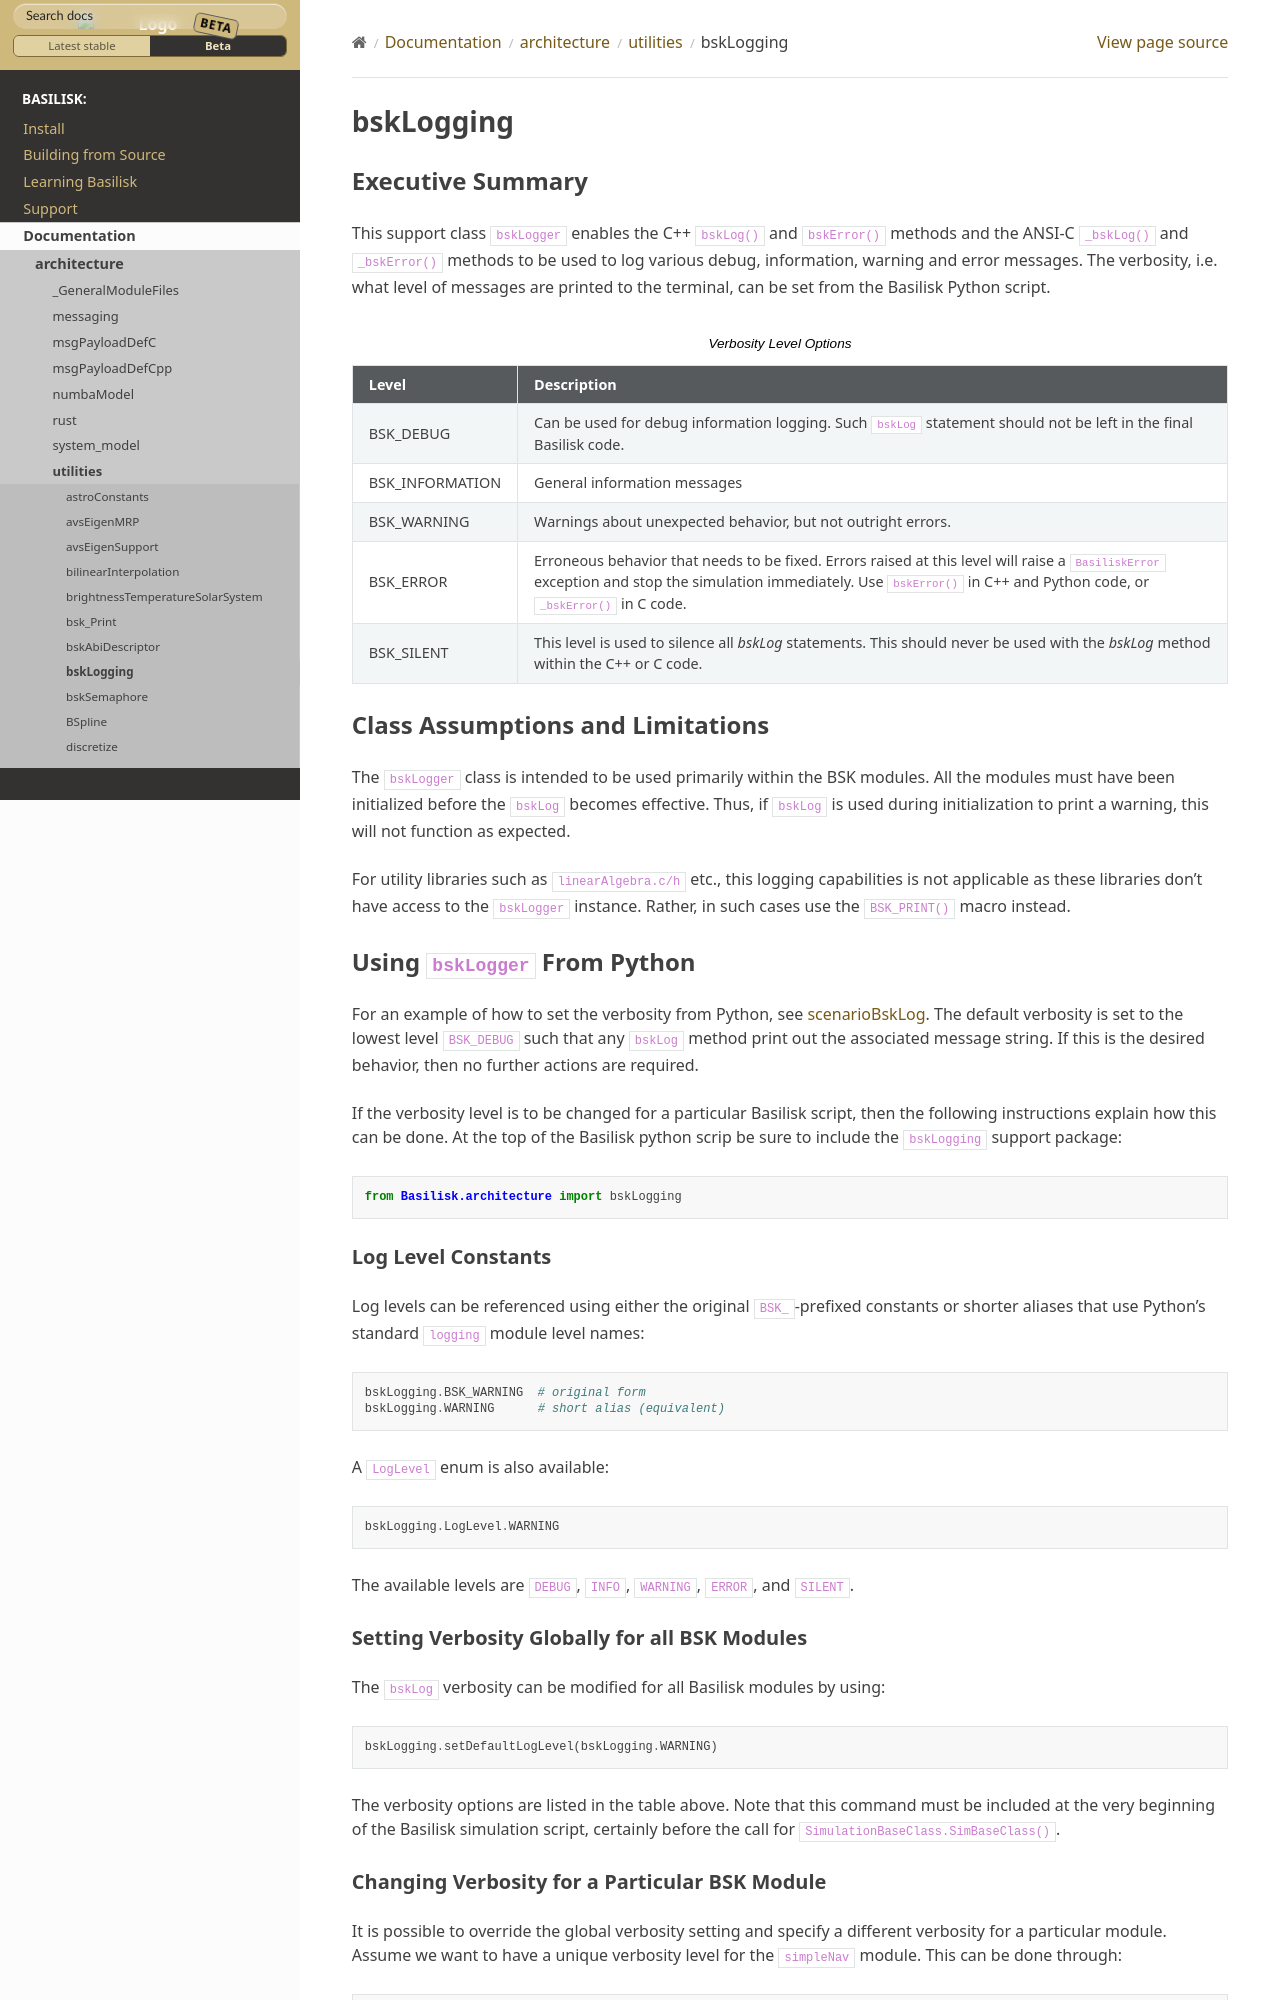

repository: AVSLab/basilisk · page: develop/Documentation/architecture/utilities/bskLogging.html · generator: sphinx

Executive Summary
-----------------
This support class ``bskLogger`` enables the C++ ``bskLog()`` and ``bskError()`` methods and the ANSI-C ``_bskLog()`` and ``_bskError()`` methods to be used to log various debug, information, warning and error messages. The verbosity, i.e. what level of messages are printed to the terminal, can be set from the Basilisk Python script.

.. table:: Verbosity Level Options
        :widths: 25 25 100

        +-----------------------+---------------------------------+---------------------------------------------------+
        | Level                 | Description                                                                         |
        +=======================+=================================+===================================================+
        | BSK_DEBUG             | Can be used for debug information logging.  Such ``bskLog`` statement should not be |
        |                       | left in the final Basilisk code.                                                    |
        +-----------------------+---------------------------------+---------------------------------------------------+
        | BSK_INFORMATION       | General information messages                                                        |
        +-----------------------+---------------------------------+---------------------------------------------------+
        | BSK_WARNING           | Warnings about unexpected behavior, but not outright errors.                        |
        +-----------------------+---------------------------------+---------------------------------------------------+
        | BSK_ERROR             | Erroneous behavior that needs to be fixed. Errors raised at this level will raise a |
        |                       | ``BasiliskError`` exception and stop the simulation immediately.  Use               |
        |                       | ``bskError()`` in C++ and Python code, or ``_bskError()`` in C code.                |
        +-----------------------+---------------------------------+---------------------------------------------------+
        | BSK_SILENT            | This level is used to silence all `bskLog` statements.  This should never be used   |
        |                       | with the `bskLog` method within the C++ or C code.                                  |
        +-----------------------+---------------------------------+---------------------------------------------------+


Class Assumptions and Limitations
----------------------------------
The ``bskLogger`` class is intended to be used primarily within the BSK modules.  All the modules must have been initialized before the ``bskLog`` becomes effective.  Thus, if ``bskLog`` is used during initialization to print a warning, this will not function as expected.

For utility libraries such as ``linearAlgebra.c/h`` etc., this logging capabilities is not applicable as these libraries don't have access to the ``bskLogger`` instance.  Rather, in such cases use the ``BSK_PRINT()`` macro instead.
